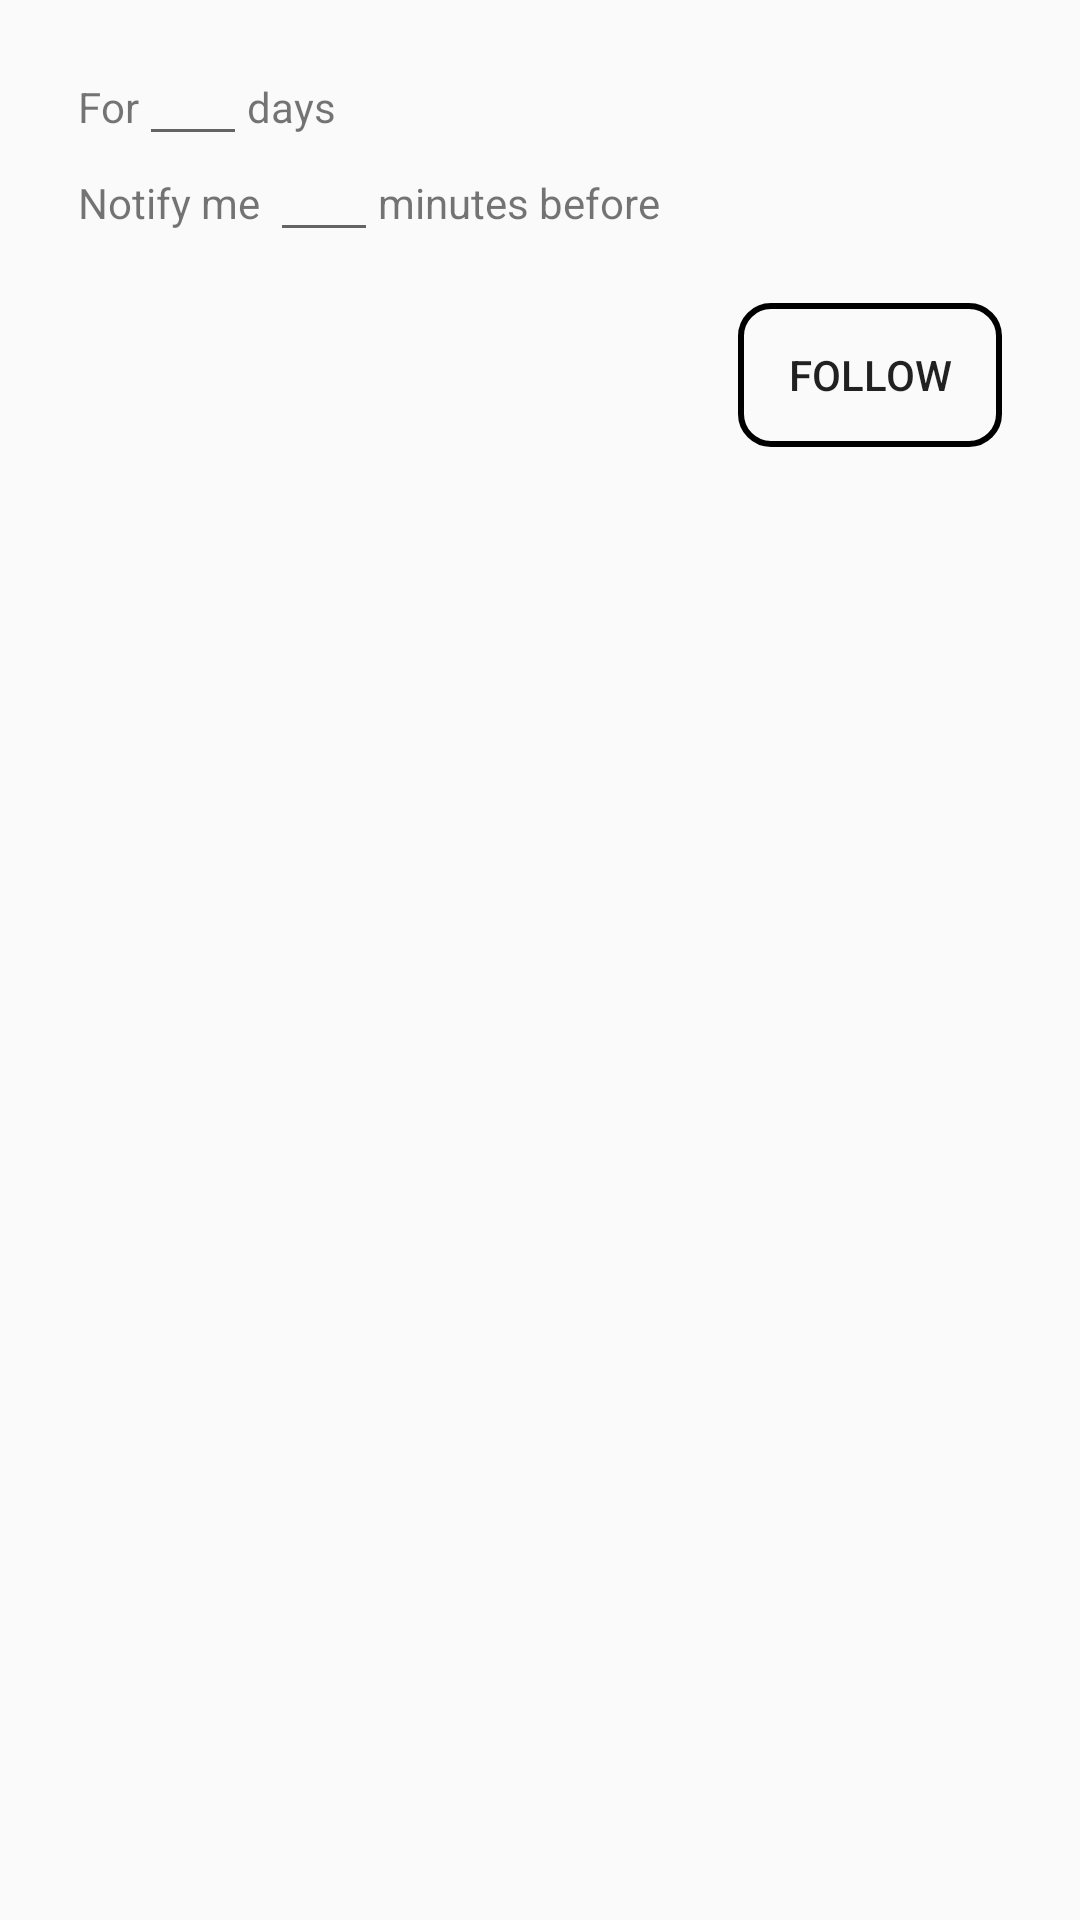

Reconstruct the res/layout file that produces this screen, plus the resources it refers to.
<!-- AndroidManifest.xml: application theme AppTheme -->
<!-- res/layout/dialog_follow_me.xml -->
<?xml version="1.0" encoding="utf-8"?>
<RelativeLayout
    xmlns:android="http://schemas.android.com/apk/res/android" android:layout_width="match_parent"
    android:layout_height="wrap_content"
    android:orientation="vertical"
    android:padding="26dp">

    <TextView
        android:id="@+id/tvPeriod"
        android:layout_width="wrap_content"
        android:layout_height="wrap_content"
        android:layout_alignParentTop="true"
        android:layout_alignParentStart="true"
        android:textSize="14sp"
        android:textColor="@color/md_black_1000"
        android:text="For"/>

    <EditText
        android:id="@+id/etPeriod"
        android:layout_width="wrap_content"
        android:layout_height="wrap_content"
        android:minWidth="36dp"
        android:inputType="number"
        android:layout_toEndOf="@+id/tvPeriod"
        android:layout_alignBaseline="@+id/tvPeriod"
        android:padding="6dp"/>

    <TextView
        android:id="@+id/tvPeriodUnit"
        android:layout_width="wrap_content"
        android:layout_height="wrap_content"
        android:layout_alignBaseline="@+id/etPeriod"
        android:layout_toEndOf="@+id/etPeriod"
        android:textSize="14sp"
        android:textColor="@color/md_black_1000"
        android:text="days"/>

    <TextView
        android:id="@+id/tvReminder"
        android:layout_width="wrap_content"
        android:layout_height="wrap_content"
        android:textSize="14sp"
        android:textColor="@color/md_black_1000"
        android:layout_marginTop="6dp"
        android:layout_alignParentStart="true"
        android:layout_below="@+id/etPeriod"
        android:text="Notify me "/>

    <EditText
        android:id="@+id/etReminder"
        android:layout_width="wrap_content"
        android:layout_height="wrap_content"
        android:minWidth="36dp"
        android:inputType="number"
        android:layout_toEndOf="@+id/tvReminder"
        android:layout_alignBaseline="@+id/tvReminder"
        android:padding="6dp"/>

    <TextView
        android:id="@+id/tvReminderUnit"
        android:layout_width="wrap_content"
        android:layout_height="wrap_content"
        android:layout_alignBaseline="@+id/etReminder"
        android:layout_toEndOf="@+id/etReminder"
        android:textSize="14sp"
        android:textColor="@color/md_black_1000"
        android:text="minutes before"/>

    <Button
        android:id="@+id/btnFollow"
        android:layout_width="wrap_content"
        android:layout_height="wrap_content"
        android:layout_below="@+id/tvReminder"
        android:layout_alignParentEnd="true"
        android:layout_marginTop="24dp"
        android:background="@drawable/rounded_button_no_backgorund"
        android:textColor="@color/md_orange_900"
        android:textSize="14sp"
        android:text="FOLLOW" />


</RelativeLayout>
<!-- resources referenced by this layout -->
<resources>
  <!-- drawable rounded_button_no_backgorund (drawable) -->
  <?xml version="1.0" encoding="utf-8"?>
  <selector xmlns:android="http://schemas.android.com/apk/res/android">
      <item>
          <shape android:shape="rectangle">
              <solid android:color="@android:color/transparent"/>
              <stroke android:color="@color/md_black_1000"
                  android:width="2dp" />
              <corners android:radius="10dp" />
          </shape>
      </item>
  </selector>
  <style name="AppTheme" parent="Theme.AppCompat.Light.DarkActionBar">
          
          <item name="colorPrimary">@color/md_light_blue_900</item>
          <item name="colorPrimaryDark">@color/md_black_1000</item>
          <item name="colorAccent">@color/md_black_1000</item>
      </style>
</resources>
